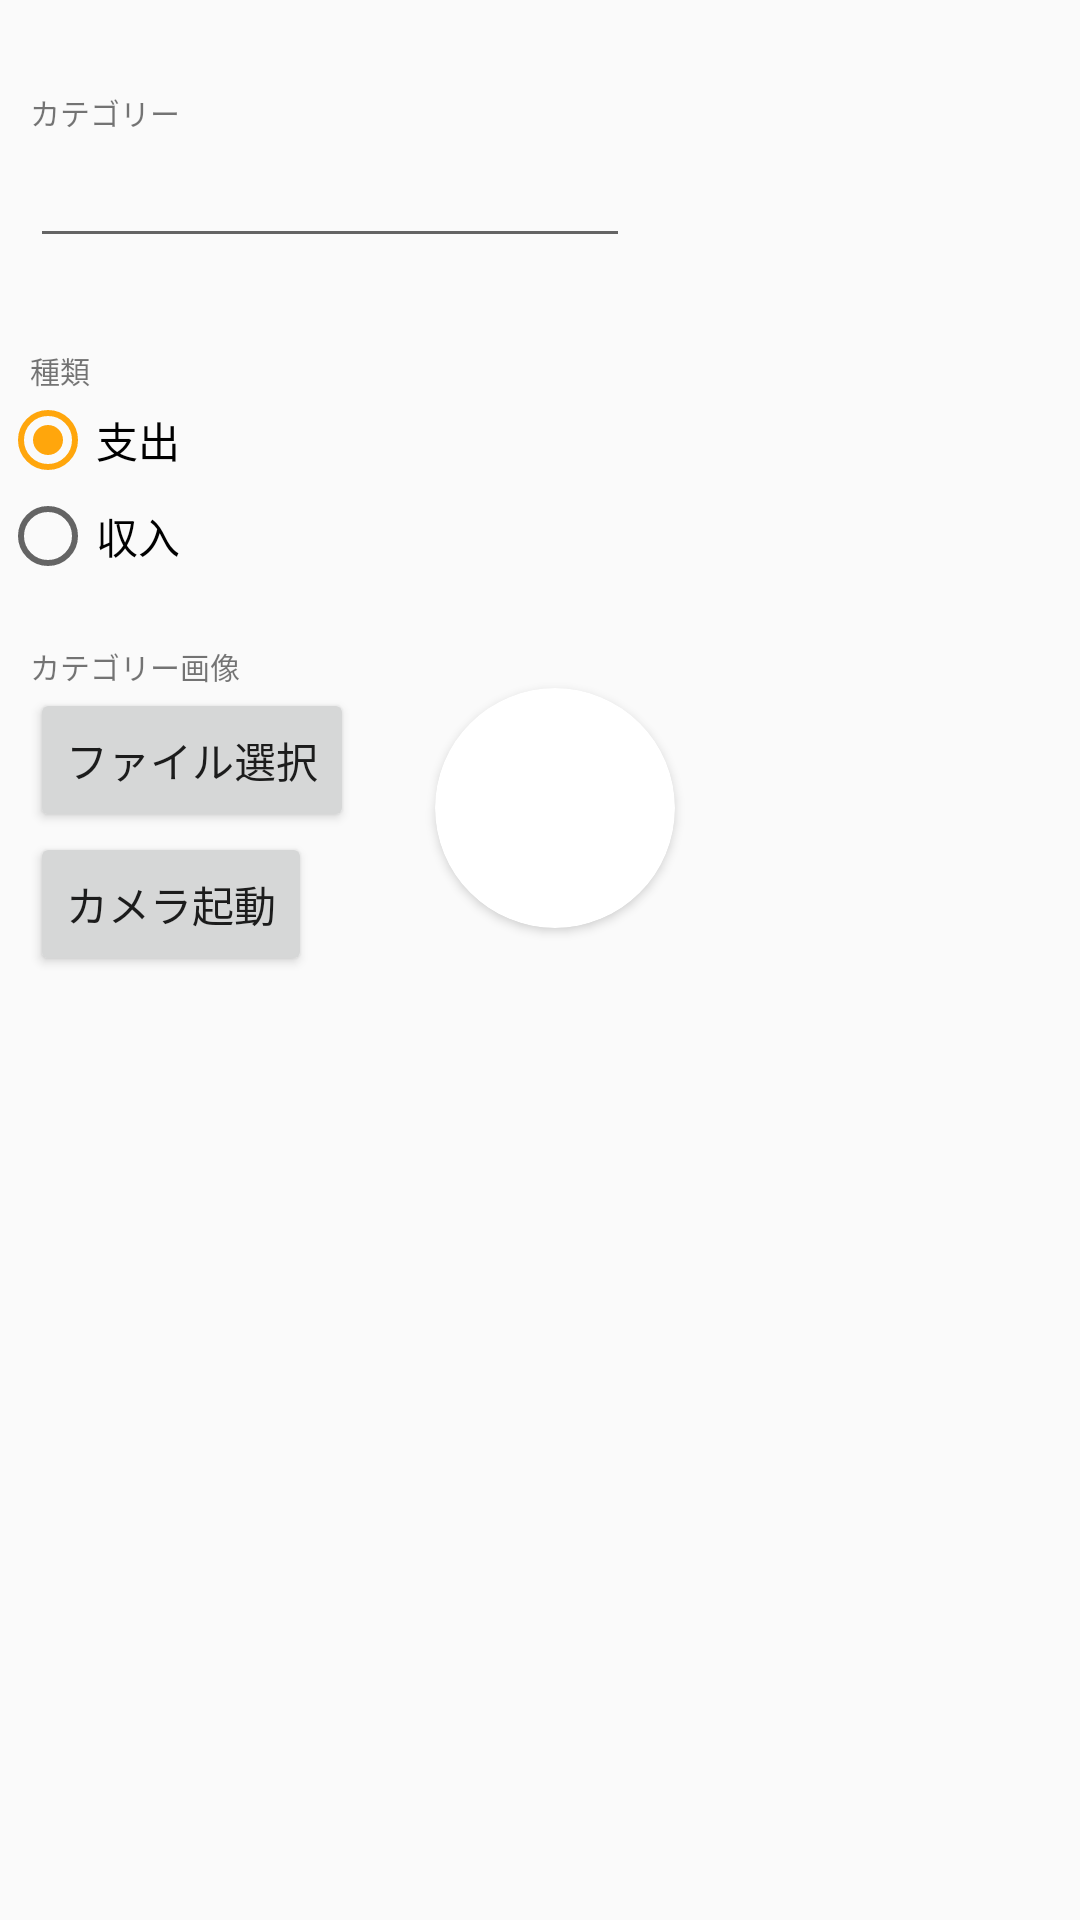

Layout XML and referenced resources for this Android screen:
<!-- AndroidManifest.xml: application theme AppTheme -->
<!-- res/layout/custom_dialog_add_category.xml -->
<?xml version="1.0" encoding="utf-8"?>
<android.support.constraint.ConstraintLayout xmlns:android="http://schemas.android.com/apk/res/android"
    android:layout_width="match_parent"
    android:layout_height="match_parent"
    android:id="@+id/layout"
    xmlns:app="http://schemas.android.com/apk/res-auto">



    <TextView
        android:layout_width="wrap_content"
        android:layout_height="wrap_content"
        android:layout_marginTop="30dp"
        android:layout_marginLeft="10dp"
        android:textSize="10sp"
        android:id="@+id/text1"
        android:text="@string/category"
        app:layout_constraintTop_toTopOf="parent"
        app:layout_constraintLeft_toLeftOf="parent"
        />

    <EditText
        android:layout_width="200dp"
        android:layout_marginLeft="10dp"
        android:layout_height="wrap_content"
        android:id="@+id/edit_title"
        app:layout_constraintLeft_toLeftOf="parent"
        app:layout_constraintTop_toBottomOf="@id/text1"/>




    <TextView
        android:layout_width="wrap_content"
        android:layout_height="wrap_content"
        android:layout_marginTop="30dp"
        android:layout_marginLeft="10dp"
        android:textSize="10sp"
        android:id="@+id/price_type"
        android:text="種類"
        app:layout_constraintTop_toBottomOf="@id/edit_title"
        app:layout_constraintLeft_toLeftOf="parent"
        />

    <RadioGroup
        app:layout_constraintTop_toBottomOf="@+id/price_type"
        android:layout_height="wrap_content"
        android:layout_width="match_parent"
        android:id="@+id/RadioGroup">
        <RadioButton android:text="支出"
            android:id="@+id/RadioButton1"
            android:checked="true"
            android:layout_height="wrap_content"
            android:layout_width="wrap_content">
        </RadioButton>
        <RadioButton android:text="収入"
            android:id="@+id/RadioButtoni2"
            android:layout_width="wrap_content"
            android:layout_height="wrap_content">
        </RadioButton>
    </RadioGroup>



    <TextView
        android:layout_width="wrap_content"
        android:layout_height="wrap_content"
        android:layout_marginLeft="10dp"
        android:layout_marginTop="20dp"
        android:id="@+id/text2"
        android:textSize="10sp"
        android:text="@string/category_image"
        app:layout_constraintTop_toBottomOf="@id/RadioGroup"
        app:layout_constraintLeft_toLeftOf="parent"
    />


    <Button
        android:layout_height="wrap_content"
        android:layout_width="wrap_content"
        android:layout_marginLeft="10dp"
        android:text="@string/bt_image_get"
        android:id="@+id/bt_image_get"
        app:layout_constraintTop_toBottomOf="@id/text2"
        app:layout_constraintLeft_toLeftOf="parent"/>

    <Button
        android:layout_height="wrap_content"
        android:layout_width="wrap_content"
        android:layout_marginLeft="10dp"
        android:text="@string/bt_launch_camera"
        android:id="@+id/bt_launch_camera"
        app:layout_constraintTop_toBottomOf="@id/bt_image_get"
        app:layout_constraintLeft_toLeftOf="parent"/>

    <android.support.v7.widget.CardView
        android:id="@+id/cardview"
        android:layout_marginLeft="10dp"
        android:layout_width="80dp"
        android:layout_height="80dp"
        android:elevation="12dp"
        app:cardCornerRadius="40dp"
        app:layout_constraintRight_toRightOf="parent"
        app:layout_constraintLeft_toLeftOf="parent"
        app:layout_constraintTop_toBottomOf="@id/text2"
        >

        <ImageView
            android:id="@+id/image_area"
            android:layout_width="match_parent"
            android:layout_height="80dp"
            android:background="@drawable/ring01"
            android:scaleType="centerCrop" />
    </android.support.v7.widget.CardView>







</android.support.constraint.ConstraintLayout>
<!-- resources referenced by this layout -->
<resources>
  <!-- drawable ring01 (drawable) -->
  <?xml version="1.0" encoding="utf-8"?>
  <shape xmlns:android="http://schemas.android.com/apk/res/android"
      android:shape="ring">
  
      <solid android:color="@color/colorPrimary"/>
  
  </shape>
  <string name="bt_image_get">ファイル選択</string>
  <string name="bt_launch_camera">カメラ起動</string>
  <string name="category">カテゴリー</string>
  <string name="category_image">カテゴリー画像</string>
  <style name="AppTheme" parent="Theme.AppCompat.Light.DarkActionBar">
          
          <item name="colorPrimary">@color/colorPrimary</item>
          <item name="colorPrimaryDark">@color/colorPrimaryDark</item>
          <item name="colorAccent">@color/colorAccent</item>
      </style>
  <color name="colorPrimary">#FF109741</color>
  <color name="colorPrimaryDark">#09712f</color>
  <color name="colorAccent">#FFFFA60C</color>
</resources>
